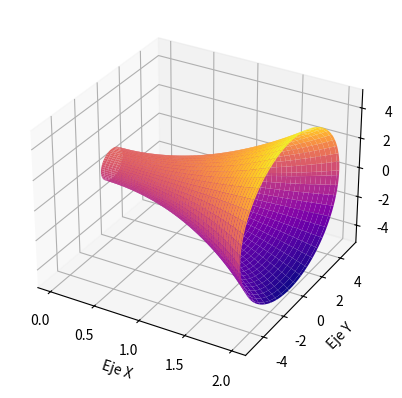

Here is the Python script that generated this plot:
import numpy as np
import matplotlib.pyplot as plt
from mpl_toolkits.mplot3d import Axes3D

# Definir la función a rotar: f(x) = x^2 + 1
def f(x):
    return x**2 + 1

# Definir los límites de integración
x_min = 0  # Límite inferior
x_max = 2   # Límite superior

# Crear el espacio para las coordenadas dentro de los límites de integración
x = np.linspace(x_min, x_max, 100)
y = f(x)

# Crear una matriz de puntos para la rotación
theta = np.linspace(0, 2 * np.pi, 100)
X, Theta = np.meshgrid(x, theta)

# Calcular las coordenadas del sólido de revolución
Y = f(X)
Z = Y * np.sin(Theta)
R = Y * np.cos(Theta)

# Graficar
fig = plt.figure()
ax = fig.add_subplot(111, projection='3d')
ax.plot_surface(X, R, Z, cmap='plasma')

# Etiquetas
ax.set_xlabel('Eje X')
ax.set_ylabel('Eje Y')
ax.set_zlabel('Eje Z')

# Mostrar la gráfica
plt.show()
